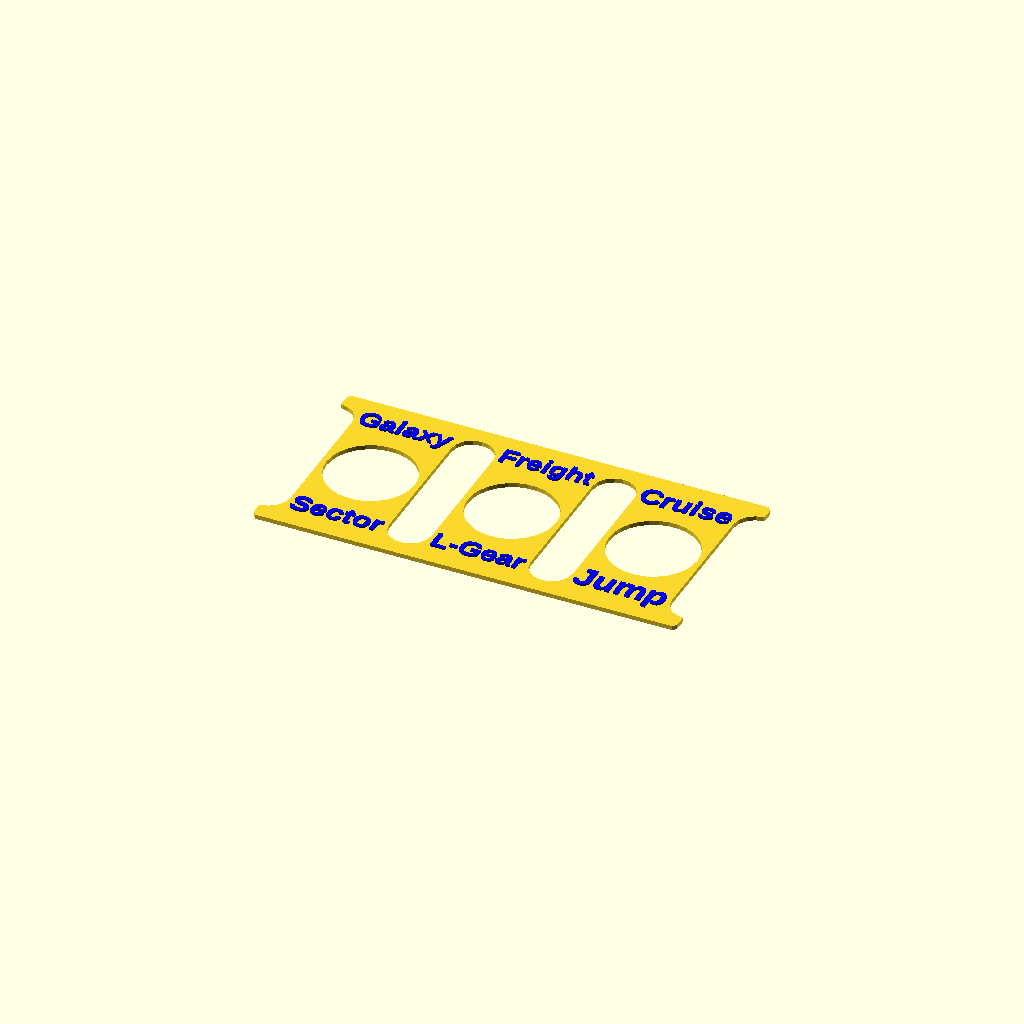
Cell 1 — every parameter at its default value.
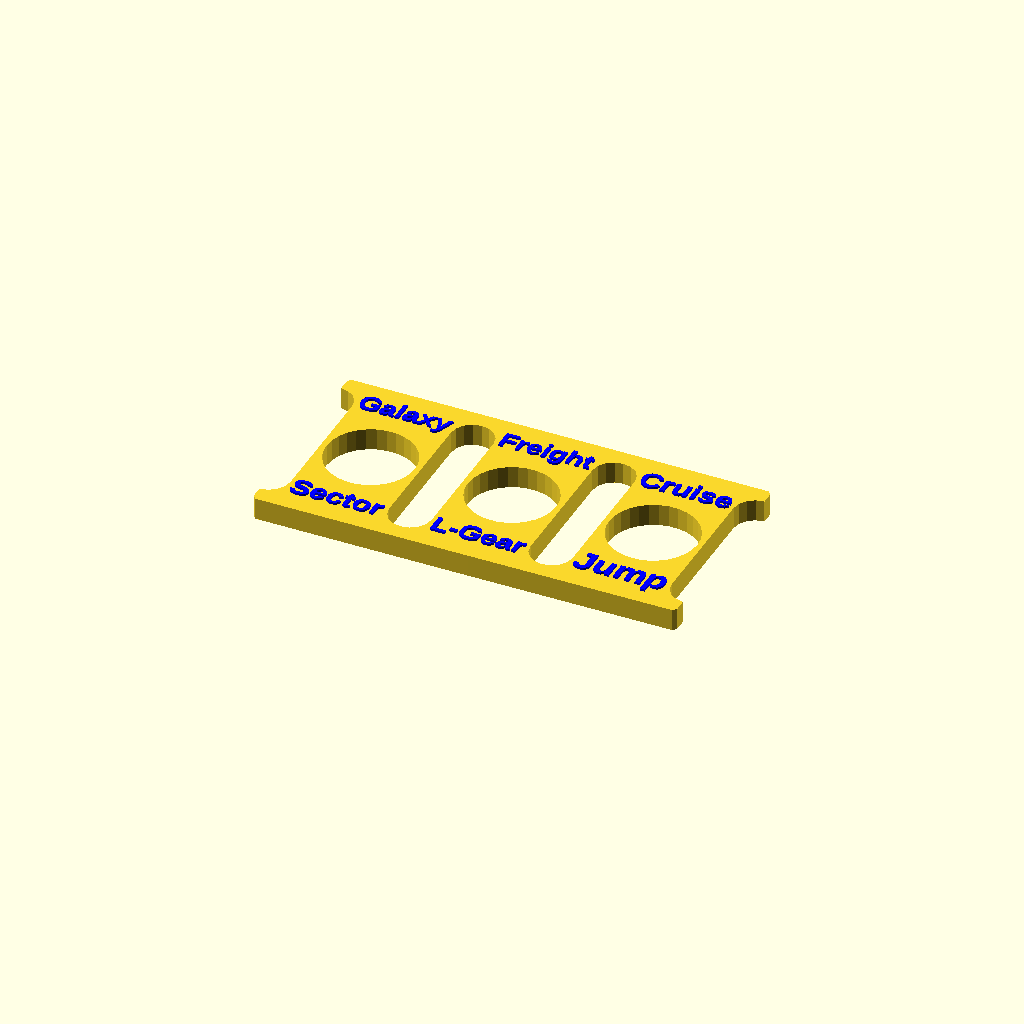
Cell 2 — ground_plate_thickness set to 5, the other parameters unchanged.
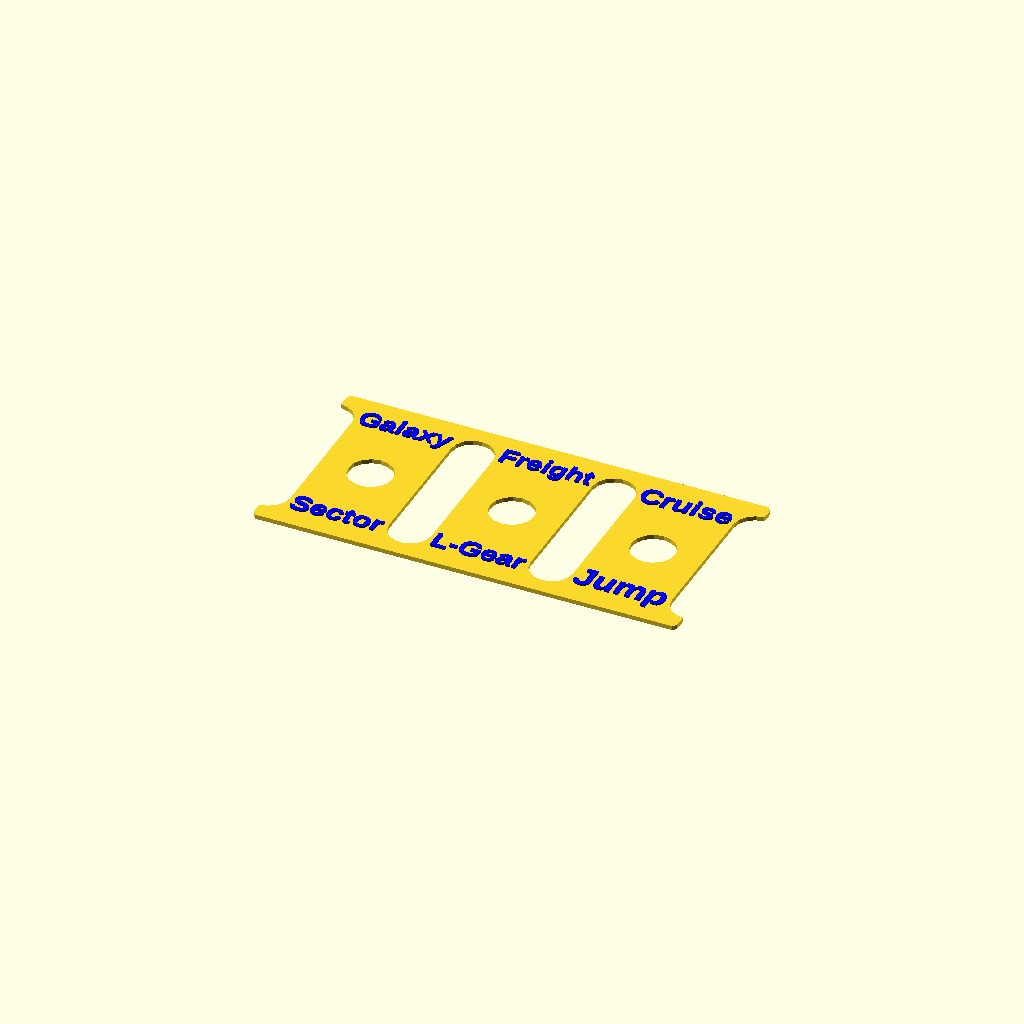
Cell 3: switch_hole_diameter = 10 (everything else at default).
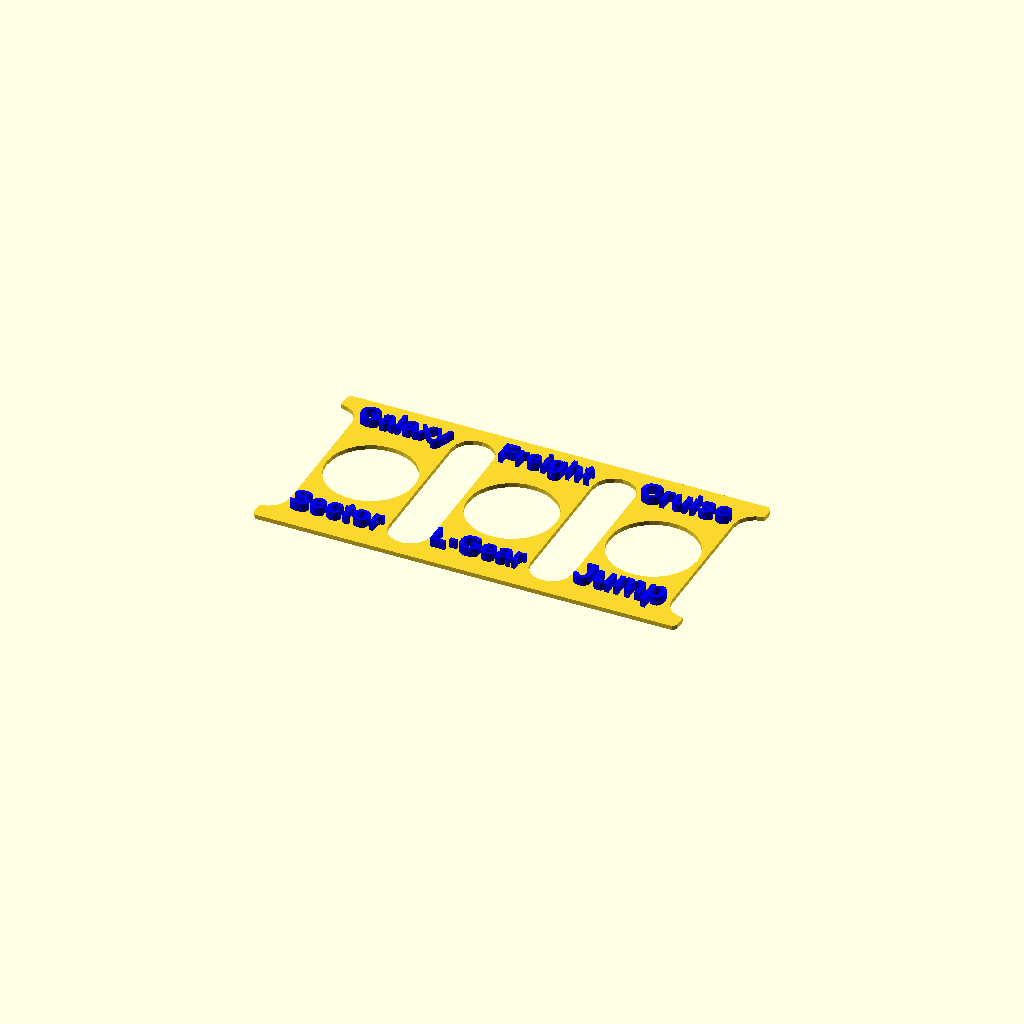
Cell 4: the same model with text_thickness = 2.
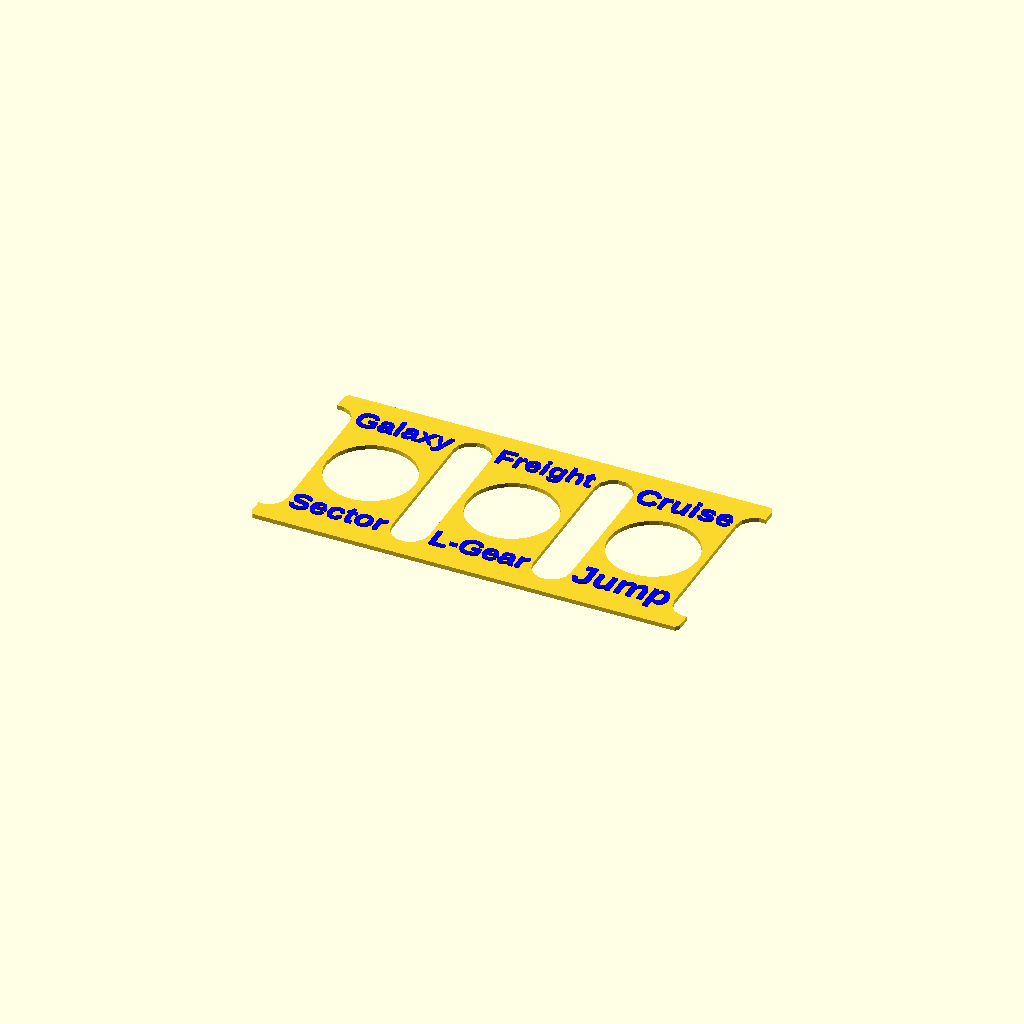
Cell 5: the same model with tolerance_adjustment = -1.
All cells are drawn from one camera (rotation 55°, 0°, 25°, orthographic, colour scheme Cornfield), so only the parameter changes between them.
OpenSCAD source file inputs/thingiverse/files/thing-3577724/files/HOTAS-X56-SwitchLabelV1.scad:
/* [General] */
// (Default = 1)
ground_plate_thickness=1;//[0.1:0.1:5]
// (Default = 2)
corner_radius = 1;//[0:0.5:10]
// (Default = 20)
switch_hole_diameter = 20;//[10:20]




/* [Switch Texts] */
//Make sure to not use too many characters.
// (Default = 0.5)
text_thickness = 0.5;//[0.1:0.1:2]

switch_text_1 = "Galaxy";
switch_text_2 = "Sector";
switch_text_3 = "Freight";
switch_text_4 = "L-Gear";
switch_text_5 = "Cruise";
switch_text_6 = "Jump";

/* [Advanced/Expert] */
print_grountplate="yes"; //[yes,no]
print_text="yes"; //[yes,no]
//Increase for wider tolerances.
tolerance_adjustment=0.1; //[-1:0.1:+1]
//Auto = 0 , see openscad $fn setting.
radial_resolution=0;//[0:10:100]


/* [Hidden] */
font = "Liberation Sans:style=Bold";
bglWidth=22.5+9.5;//Abstand zweier BügelZentren!
bglDm = 9.5+tolerance_adjustment;
bglLuecke = bglWidth- bglDm;//Platz zwischen zwei Bügeln

x = 105.5 - bglDm;
y = 47;
z =ground_plate_thickness;
bglY = 39.5+tolerance_adjustment;

swR=switch_hole_diameter/2;
rnd=3.5;

$fn = radial_resolution;

eckR = corner_radius == 0 ? 0.1 : corner_radius;


//Grundplatte
if(print_grountplate=="yes"){
linear_extrude(z){
copy_mirror()
copy_mirror(1){
    difference(){
hull(){
//Platte
    square();
    translate([x/2-1,0,0])
    square();
    translate([0,y/2-1,0])
    square();
    translate([x/2-eckR, y/2-eckR,0])
    circle(eckR);
    }

//Bugel Aussparungen
//color("blue")
translate([bglWidth/2,0,0]){
    bgl();
    
    translate([bglWidth,0,0])
    bgl();}


//Switch Locher
circle(swR);
translate([bglWidth,0,0])
circle(swR);
}}}}



//Texts
if(print_text=="yes"){
    
    sw = [
//  [   X   ,      Y        ,   TEXT  ]
    [-bglWidth  , bglY/2-rnd  , switch_text_1 ],
    [-bglWidth  , -bglY/2+rnd , switch_text_2 ],
    [0      , bglY/2-rnd  , switch_text_3 ],
    [0      ,-bglY/2+rnd  ,switch_text_4 ],
    [bglWidth   , bglY/2-rnd  , switch_text_5 ],
    [bglWidth   ,-bglY/2+rnd  ,switch_text_6 ]
];
    
    
color("blue")
translate([0,0,z])
    linear_extrude(text_thickness){
for(a = sw){
    translate([a[0],a[1],z])
    swTxt(mtext=a[2]);
    }}}






module bgl(){
    translate([-bglDm/2,0,0])
    square([bglDm,bglY/2-bglDm/2]);
    translate([0,bglY/2-bglDm/2,0])
    circle(d=bglDm);
    
    
    }
    
    module copy_mirror(vec=[0,1,0])
{
    //Dubliziert und Spiegelt ein Objekt
    children();
    mirror(vec) children();
}


module swTxt(mtext="None", mfont = font){
    
    //Erstellt und skalliert Text
    
        resize([bglLuecke-2,0,0], auto=true)
        text(
            text = mtext,
            font = mfont,
            size = 10,
            valign = "center",
            halign = "center"
        ); 
}
Parameter table extracted from the source (name, type, default, range or options):
ground_plate_thickness: number, default 1, range 0.1 to 5, step 0.1
corner_radius: number, default 1, range 0 to 10, step 0.5
switch_hole_diameter: number, default 20, range 10 to 20
text_thickness: number, default 0.5, range 0.1 to 2, step 0.1
switch_text_1: string, default "Galaxy"
switch_text_2: string, default "Sector"
switch_text_3: string, default "Freight"
switch_text_4: string, default "L-Gear"
switch_text_5: string, default "Cruise"
switch_text_6: string, default "Jump"
print_grountplate: string, default "yes", options "yes", "no"
print_text: string, default "yes", options "yes", "no"
tolerance_adjustment: number, default 0.1, range -1 to 1, step 0.1
radial_resolution: number, default 0, range 0 to 100, step 10
